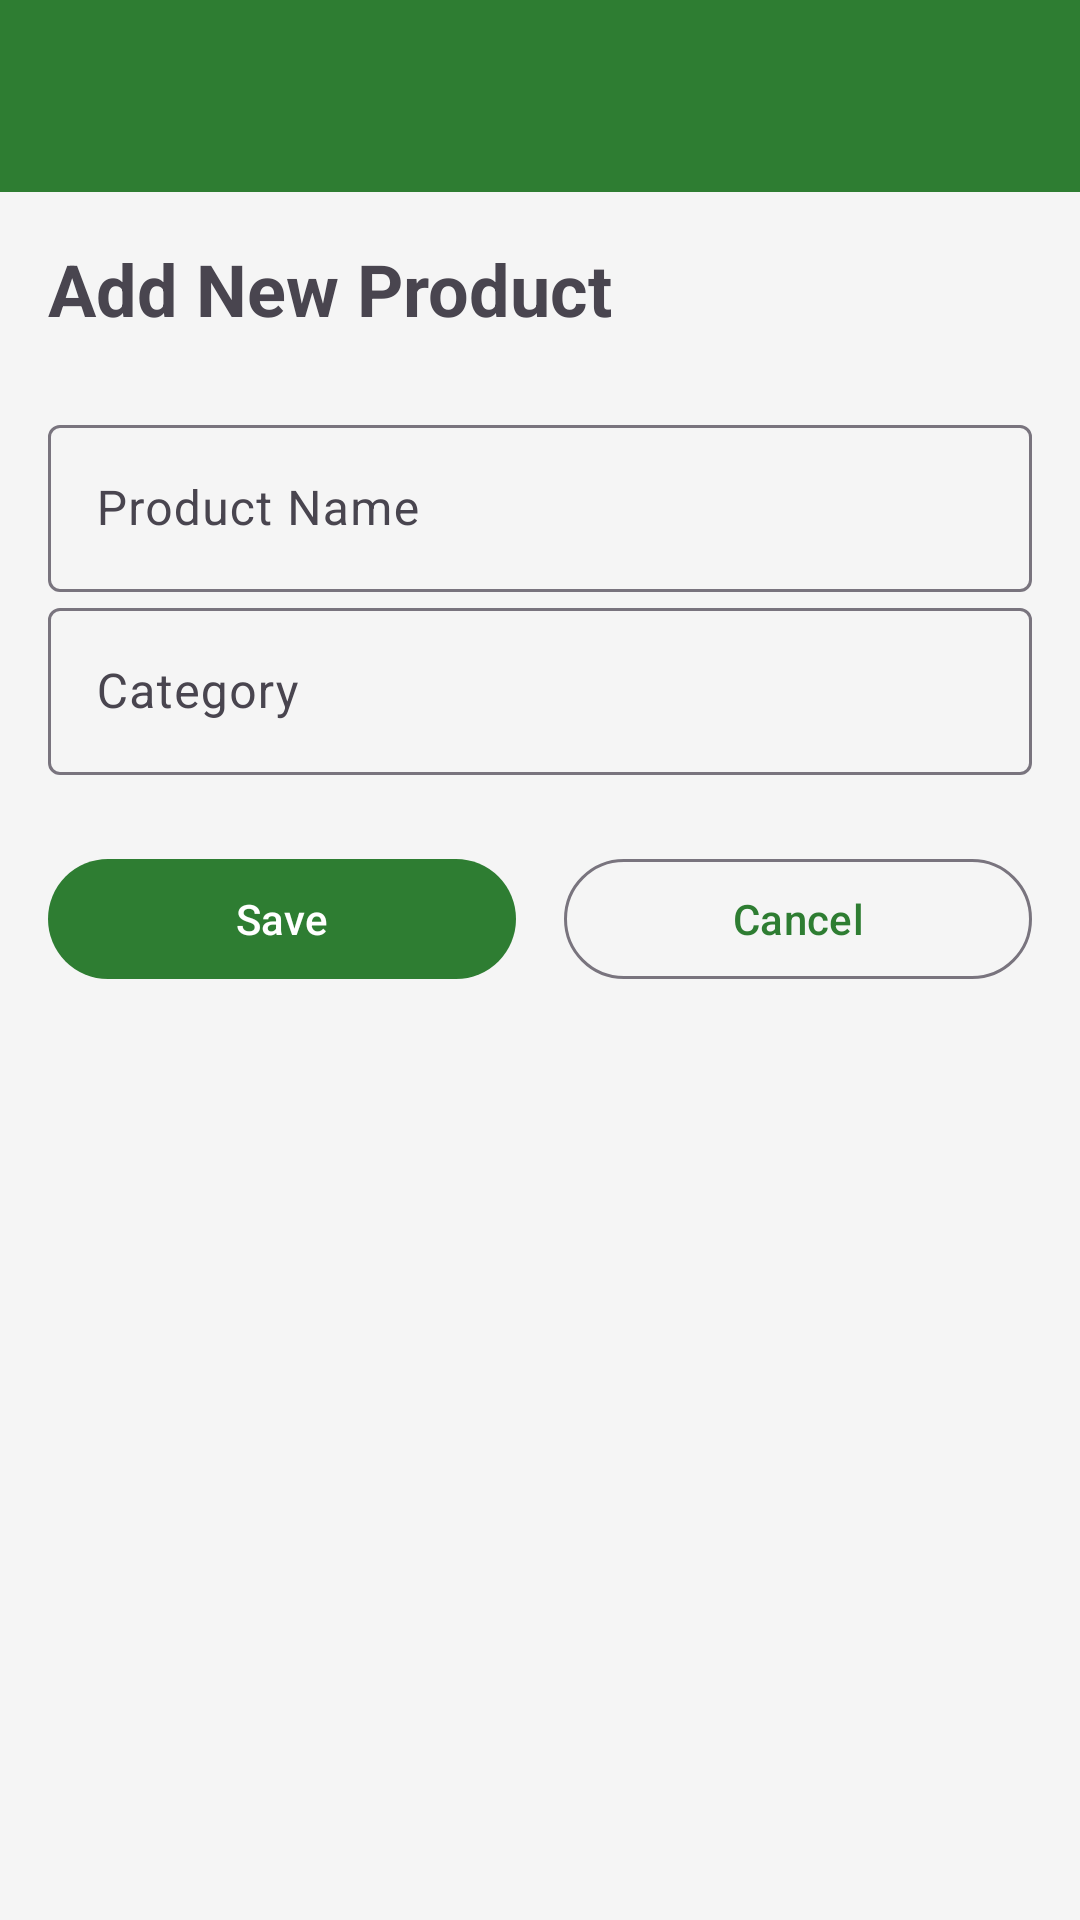

Write the Android layout XML for this screen, with the resource values it uses.
<!-- AndroidManifest.xml: application theme Theme.CrowdBudget -->
<!-- res/layout/activity_add_product.xml -->
<?xml version="1.0" encoding="utf-8"?>
<LinearLayout xmlns:android="http://schemas.android.com/apk/res/android"
    xmlns:app="http://schemas.android.com/apk/res-auto"
    android:layout_width="match_parent"
    android:layout_height="match_parent"
    android:orientation="vertical">

    
    <com.google.android.material.appbar.MaterialToolbar
        android:id="@+id/toolbar"
        android:layout_width="match_parent"
        android:layout_height="?attr/actionBarSize"
        android:background="?attr/colorPrimary"
        app:titleCentered="true" />

    <ScrollView
        android:layout_width="match_parent"
        android:layout_height="match_parent"
        android:fillViewport="true">

        <LinearLayout
            android:layout_width="match_parent"
            android:layout_height="wrap_content"
            android:orientation="vertical"
            android:padding="16dp">

            <TextView
                android:layout_width="wrap_content"
                android:layout_height="wrap_content"
                android:text="Add New Product"
                android:textSize="24sp"
                android:textStyle="bold"
                android:layout_marginBottom="24dp" />

            <com.google.android.material.textfield.TextInputLayout
                android:layout_width="match_parent"
                android:layout_height="wrap_content"
                android:hint="@string/product_name"
                style="@style/Widget.Material3.TextInputLayout.OutlinedBox">

                <com.google.android.material.textfield.TextInputEditText
                    android:id="@+id/etProductName"
                    android:layout_width="match_parent"
                    android:layout_height="wrap_content" />

            </com.google.android.material.textfield.TextInputLayout>

            <com.google.android.material.textfield.TextInputLayout
                android:layout_width="match_parent"
                android:layout_height="wrap_content"
                android:hint="@string/category"
                style="@style/Widget.Material3.TextInputLayout.OutlinedBox">

                <com.google.android.material.textfield.TextInputEditText
                    android:id="@+id/etCategory"
                    android:layout_width="match_parent"
                    android:layout_height="wrap_content" />

            </com.google.android.material.textfield.TextInputLayout>

            <LinearLayout
                android:layout_width="match_parent"
                android:layout_height="wrap_content"
                android:layout_marginTop="24dp"
                android:orientation="horizontal">

                <com.google.android.material.button.MaterialButton
                    android:id="@+id/btnSave"
                    android:layout_width="0dp"
                    android:layout_height="wrap_content"
                    android:layout_marginEnd="8dp"
                    android:layout_weight="1"
                    android:text="@string/save" />

                <com.google.android.material.button.MaterialButton
                    android:id="@+id/btnCancel"
                    android:layout_width="0dp"
                    android:layout_height="wrap_content"
                    android:layout_marginStart="8dp"
                    android:layout_weight="1"
                    android:text="@string/cancel"
                    style="@style/Widget.Material3.Button.OutlinedButton" />

            </LinearLayout>

        </LinearLayout>
    </ScrollView>

</LinearLayout>
<!-- resources referenced by this layout -->
<resources>
  <string name="cancel">Cancel</string>
  <string name="category">Category</string>
  <string name="product_name">Product Name</string>
  <string name="save">Save</string>
  <style name="Theme.CrowdBudget" parent="Theme.Material3.Light.NoActionBar">
          
          <item name="android:windowBackground">#F5F5F5</item>
  
          
          <item name="colorPrimary">#2E7D32</item>
          <item name="colorPrimaryVariant">#1B5E20</item>
          <item name="colorOnPrimary">#FFFFFF</item>
  
          
          <item name="colorSecondary">#F9A825</item>
          <item name="colorSecondaryVariant">#F57F17</item>
          <item name="colorOnSecondary">#000000</item>
  
          
          <item name="android:actionBarStyle">@style/MyActionBar</item>
  
          
          <item name="colorError">#D32F2F</item>
  
          
          <item name="android:statusBarColor">#1B5E20</item>
      </style>
  <style name="MyActionBar" parent="Widget.AppCompat.ActionBar">
          <item name="android:background">#2E7D32</item>
          <item name="android:titleTextStyle">@style/MyActionBarTitle</item>
      </style>
  <style name="MyActionBarTitle" parent="TextAppearance.AppCompat.Widget.ActionBar.Title">
          <item name="android:textColor">#FFFFFF</item>
      </style>
</resources>
